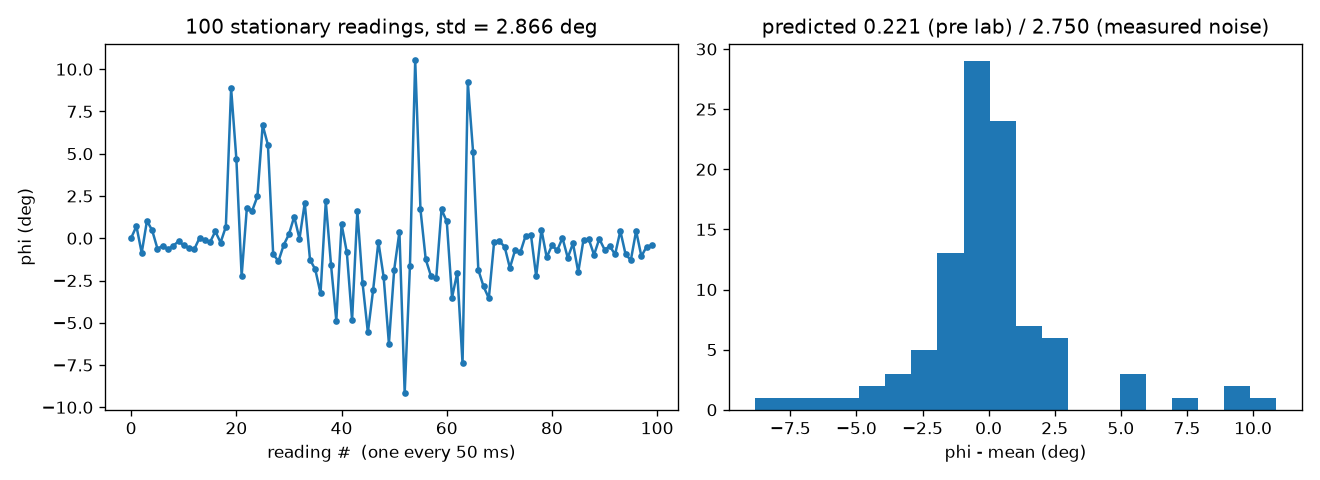

Values plotted in this chart, from the file beside it:
reading, t_s, phi_rel_deg
0, 0.0000, 0.0182
1, 0.0506, 0.7095
2, 0.1013, -0.8675
3, 0.1493, 1.03
4, 0.1999, 0.4599
5, 0.2501, -0.6217
6, 0.3008, -0.4490
7, 0.3488, -0.6458
8, 0.3995, -0.4490
9, 0.4501, -0.1771
10, 0.5007, -0.4243
11, 0.5488, -0.5729
12, 0.5994, -0.6458
13, 0.6500, 0.0182
14, 0.7007, -0.0863
15, 0.7487, -0.2285
16, 0.7993, 0.4039
17, 0.8495, -0.2539
18, 0.9002, 0.6804
19, 0.9508, 8.874
20, 0.9989, 4.685
21, 1.05, -2.237
22, 1.1, 1.813
23, 1.151, 1.625
24, 1.199, 2.472
25, 1.249, 6.691
26, 1.3, 5.518
27, 1.351, -0.9524
28, 1.401, -1.354
29, 1.449, -0.3993
30, 1.5, 0.2391
31, 1.55, 1.278
32, 1.601, -0.0344
33, 1.649, 2.093
34, 1.7, -1.272
35, 1.75, -1.844
36, 1.801, -3.26
37, 1.849, 2.18
38, 1.899, -1.596
39, 1.95, -4.873
40, 2, 0.8374
41, 2.051, -0.8320
42, 2.099, -4.852
43, 2.15, 1.609
44, 2.2, -2.676
45, 2.251, -5.574
46, 2.299, -3.064
47, 2.349, -0.2091
48, 2.4, -2.29
49, 2.45, -6.237
50, 2.501, -1.872
51, 2.549, 0.3813
52, 2.6, -9.164
53, 2.65, -1.636
54, 2.701, 10.53
55, 2.749, 1.703
56, 2.8, -1.246
57, 2.85, -2.237
58, 2.901, -2.354
59, 2.951, 1.703
... 40 more rows
